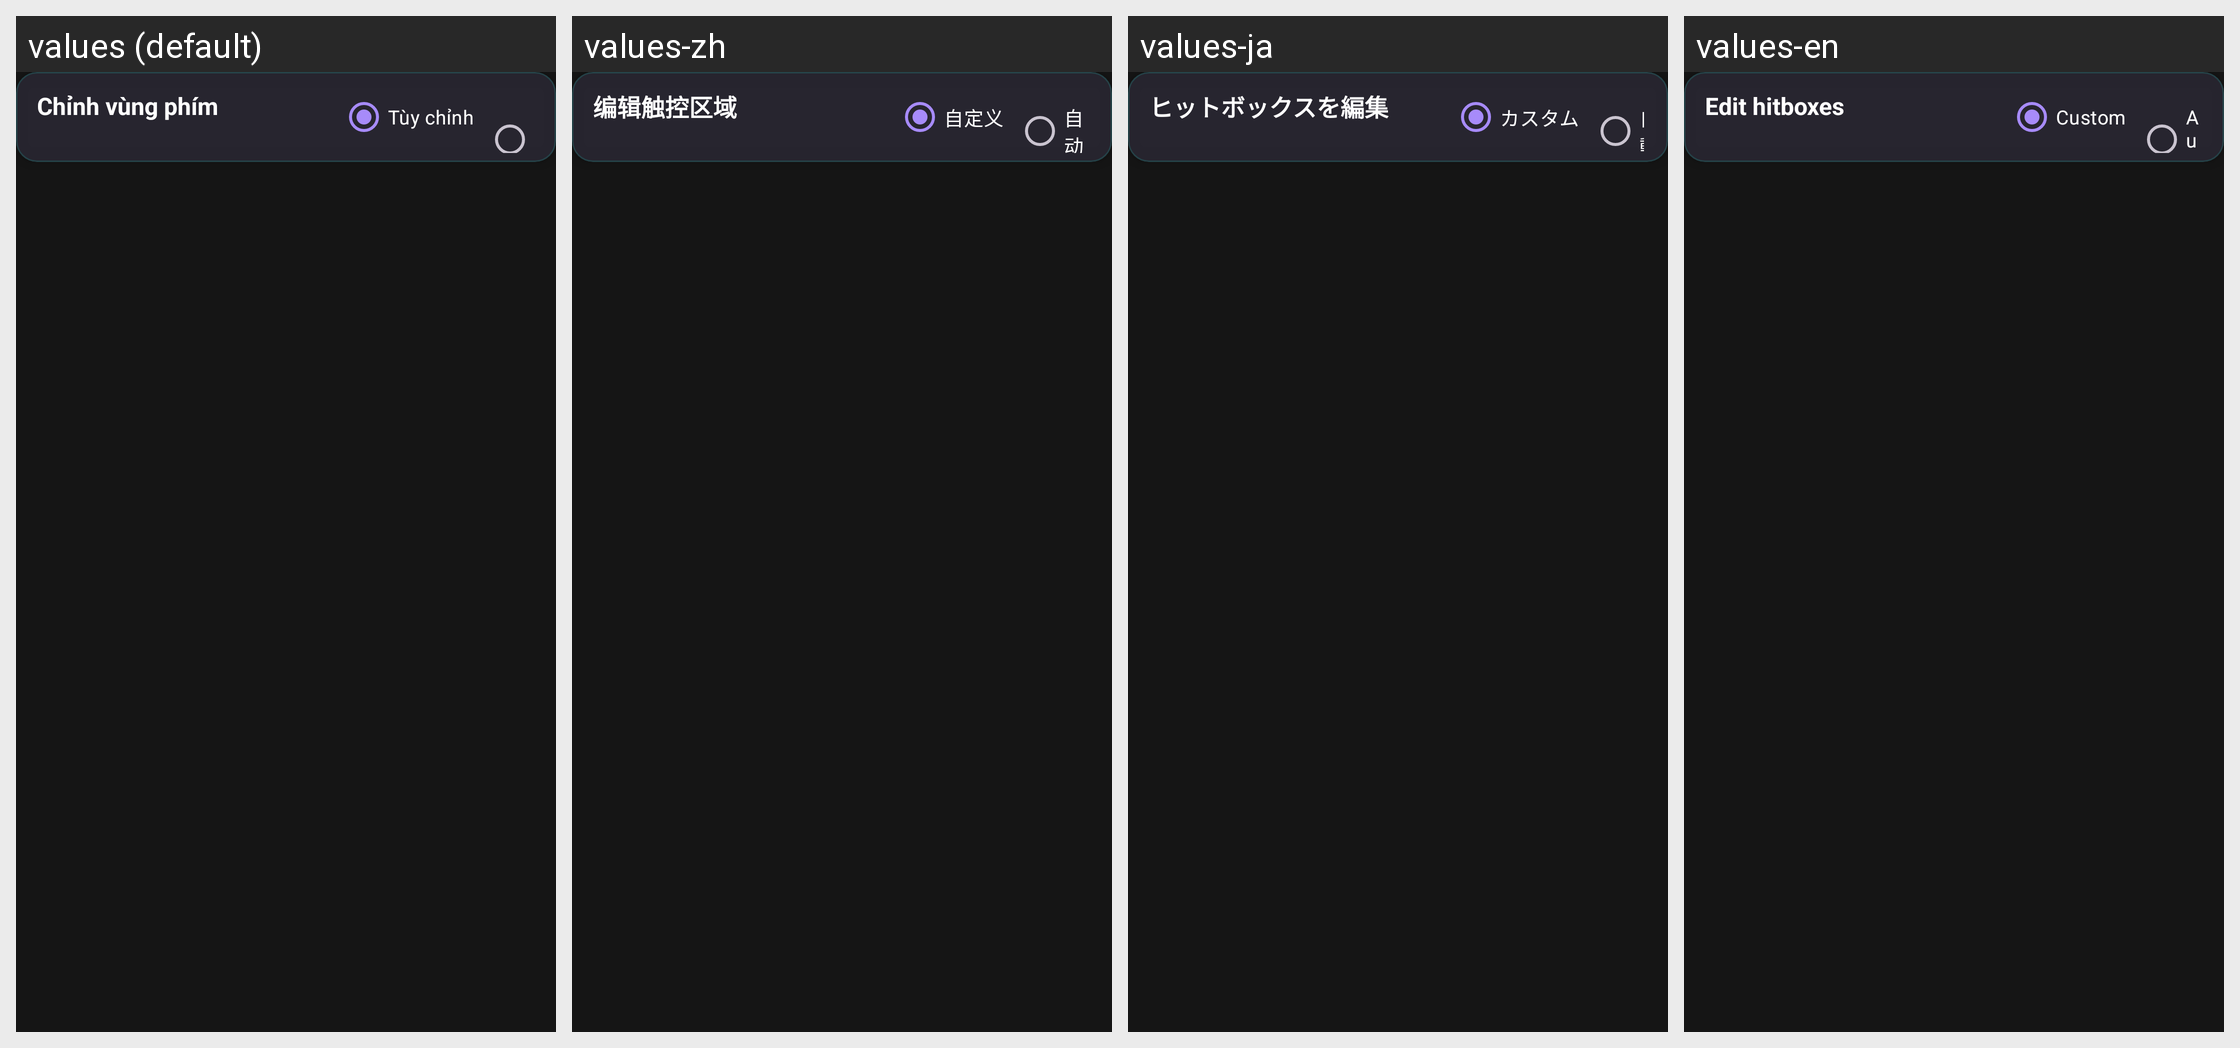

Locale-by-locale string values for the Android screen shown in this grid:
Android screen res/layout/activity_hitbox_config.xml rendered under 4 locales, left to right: values (default), values-zh, values-ja, values-en. Device: Nexus 5 (rendered at 1080×1920; each locale shown at half size, 540×960, under a caption strip naming it); theme Theme.KeyViewerOverlay.
Other locales in the repository, not shown: values-es, values-ko, values-ru, values-tr.
Strings drawn on this screen, with the default value and each locale's value (text and hints the layout hard-codes, and strings that could not be matched under every locale, appear in the picture but are not listed):

hitbox_editor_title
  values: Chỉnh vùng phím
  values-zh: 编辑触控区域
  values-ja: ヒットボックスを編集
  values-en: Edit hitboxes

hitbox_mode_custom
  values: Tùy chỉnh
  values-zh: 自定义
  values-ja: カスタム
  values-en: Custom
